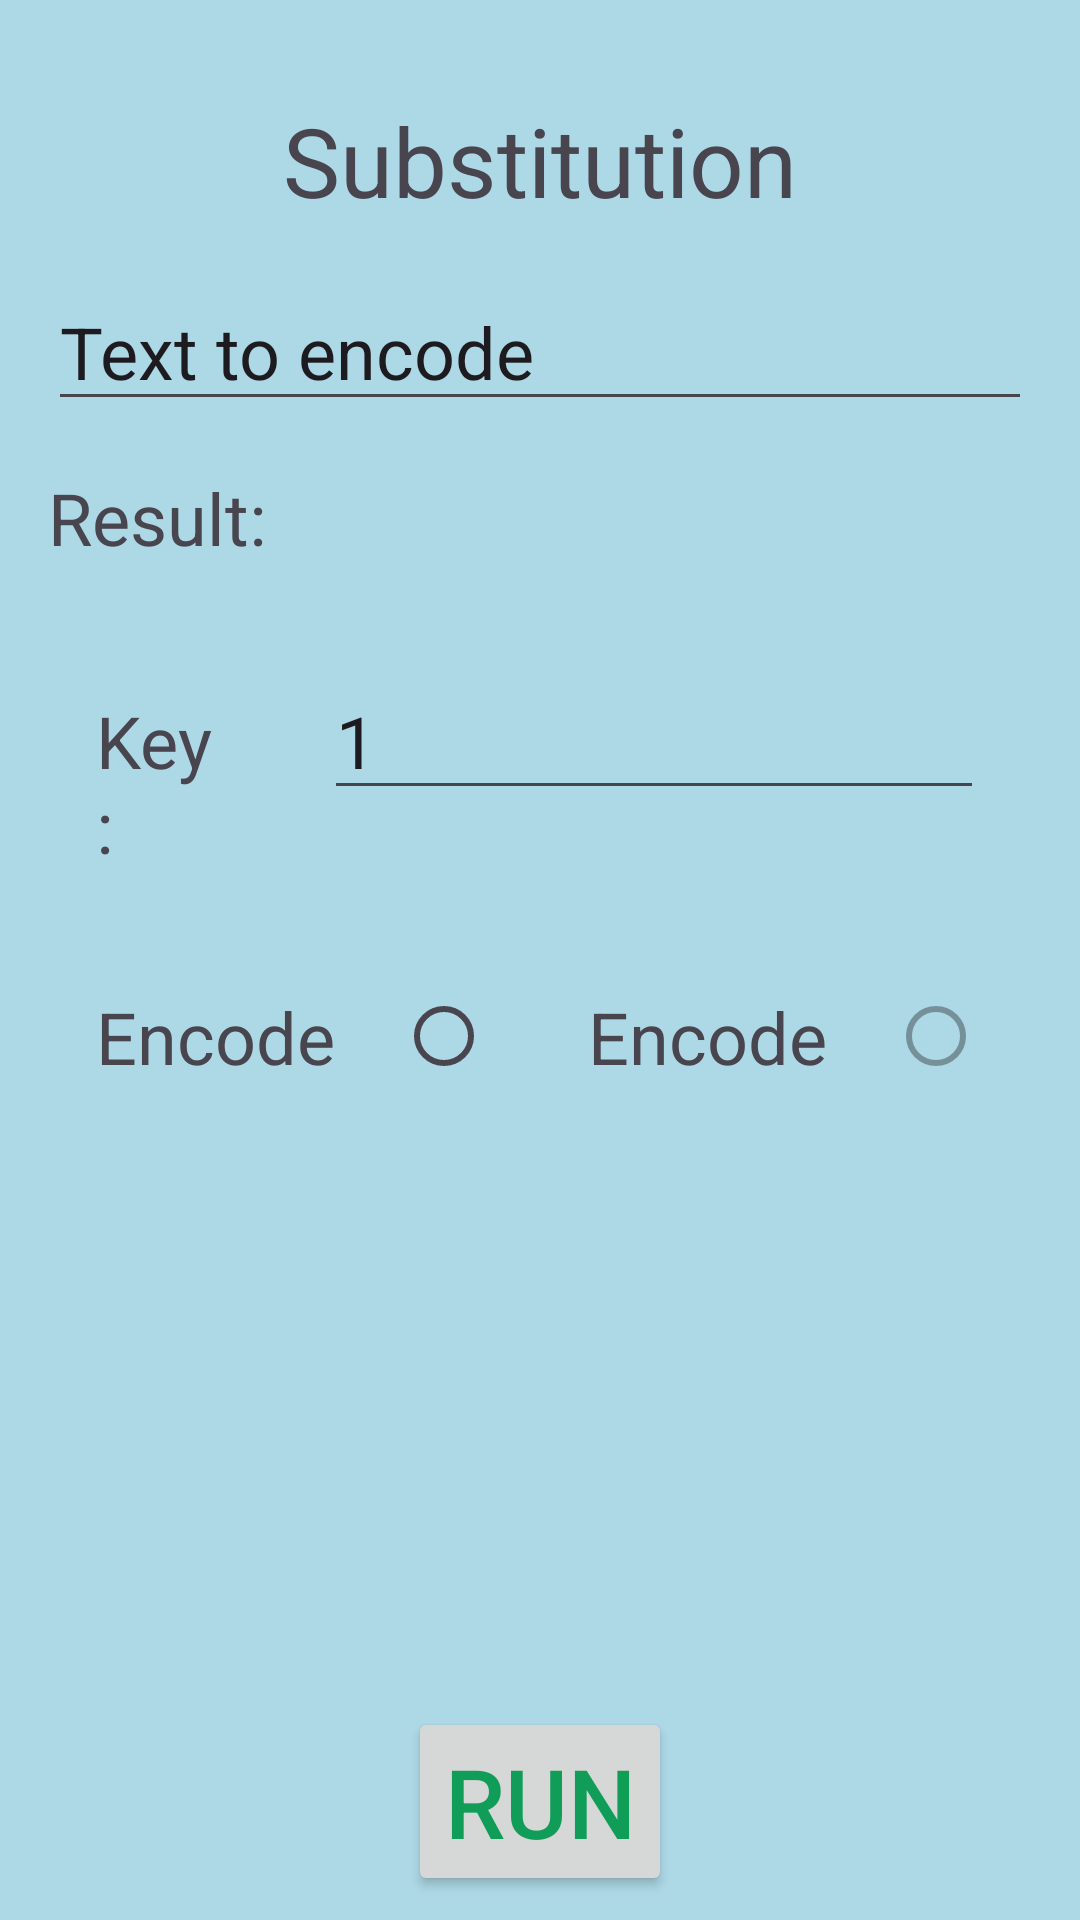

The Android layout XML behind this screen, and the referenced resources:
<!-- AndroidManifest.xml: activity theme Theme.AndroidCiphers -->
<!-- res/layout/activity_substitution_cipher.xml -->
<?xml version="1.0" encoding="utf-8"?>
<androidx.constraintlayout.widget.ConstraintLayout android:layout_width="match_parent"
    android:layout_height="match_parent"
    android:background="#ADD8E6"
    xmlns:android="http://schemas.android.com/apk/res/android"
    xmlns:app="http://schemas.android.com/apk/res-auto">

    <TextView
        android:id="@+id/tvSubstitution"
        android:layout_marginTop="32sp"
        app:layout_constraintTop_toTopOf="parent"
        app:layout_constraintLeft_toLeftOf="parent"
        app:layout_constraintRight_toRightOf="parent"
        android:text="@string/cipher_type_substitution"
        android:textSize="32sp"
        android:gravity="center"
        android:layout_width="wrap_content"
        android:layout_height="wrap_content"/>

    <EditText
        android:id="@+id/etInputTxt"
        android:layout_margin="16sp"
        app:layout_constraintTop_toBottomOf="@id/tvSubstitution"
        app:layout_constraintLeft_toLeftOf="parent"
        app:layout_constraintRight_toRightOf="parent"
        android:text="@string/et_text_to_encode"
        android:textSize="24sp"
        android:layout_width="match_parent"
        android:layout_height="wrap_content"/>

    <TextView
        android:id="@+id/tvConvertedText"
        android:layout_margin="16sp"
        app:layout_constraintTop_toBottomOf="@id/etInputTxt"
        app:layout_constraintLeft_toLeftOf="parent"
        app:layout_constraintRight_toRightOf="parent"
        android:textSize="24sp"
        android:text="@string/tv_result"
        android:layout_width="match_parent"
        android:layout_height="wrap_content"/>

    <LinearLayout
        android:id="@+id/llKey"
        app:layout_constraintTop_toBottomOf="@id/tvConvertedText"
        app:layout_constraintLeft_toLeftOf="parent"
        app:layout_constraintRight_toRightOf="parent"
        android:layout_margin="16sp"
        android:orientation="horizontal"
        android:layout_width="match_parent"
        android:layout_height="wrap_content">

        <TextView
            android:id="@+id/tvKeyLabel"
            android:layout_margin="16sp"
            android:textSize="24sp"
            android:text="@string/tv_key"
            android:layout_width="0dp"
            android:layout_weight="1"
            android:layout_height="wrap_content"/>

        <EditText
            android:id="@+id/etKeyInput"
            android:layout_margin="16sp"
            android:text="@string/et_key_text"
            android:textSize="24sp"
            android:layout_width="0dp"
            android:layout_weight="5"
            android:layout_height="wrap_content"/>

    </LinearLayout>

    <LinearLayout
        android:id="@+id/llEncodeDecod"
        app:layout_constraintTop_toBottomOf="@id/llKey"
        app:layout_constraintLeft_toLeftOf="parent"
        app:layout_constraintRight_toRightOf="parent"
        android:layout_margin="16sp"
        android:orientation="horizontal"
        android:layout_width="match_parent"
        android:layout_height="wrap_content">

        <TextView
            android:id="@+id/tvEncode"
            android:layout_margin="16sp"
            android:textSize="24sp"
            android:text="@string/radio_button_encode"
            android:layout_width="0dp"
            android:layout_weight="1"
            android:layout_height="wrap_content"/>

        <RadioButton
            android:id="@+id/rbEncode"
            android:enabled="true"
            android:layout_gravity="center"
            android:layout_width="wrap_content"
            android:layout_height="wrap_content"/>

        <TextView
            android:id="@+id/tvDecode"
            android:layout_margin="16sp"
            android:textSize="24sp"
            android:text="@string/radio_button_encode"
            android:layout_width="0dp"
            android:layout_weight="1"
            android:layout_height="wrap_content"/>

        <RadioButton
            android:id="@+id/rbDecode"
            android:enabled="false"
            android:layout_gravity="center"
            android:layout_width="wrap_content"
            android:layout_height="wrap_content"/>

    </LinearLayout>

    <Button
        android:id="@+id/btnRun"
        android:textSize="32sp"
        android:text="@string/btn_run"
        android:textColor="#0F9D58"
        android:layout_margin="8dp"
        android:layout_gravity="center"
        app:layout_constraintLeft_toLeftOf="parent"
        app:layout_constraintRight_toRightOf="parent"
        app:layout_constraintBottom_toBottomOf="parent"
        android:layout_width="wrap_content"
        android:layout_height="wrap_content"/>

</androidx.constraintlayout.widget.ConstraintLayout>
<!-- resources referenced by this layout -->
<resources>
  <string name="btn_run">Run</string>
  <string name="cipher_type_substitution">Substitution</string>
  <string name="et_key_text">1</string>
  <string name="et_text_to_encode">Text to encode</string>
  <string name="radio_button_encode">Encode</string>
  <string name="tv_key">Key:</string>
  <string name="tv_result">Result:</string>
  <style name="Theme.AndroidCiphers" parent="Base.Theme.AndroidCiphers" />
  <style name="Base.Theme.AndroidCiphers" parent="Theme.Material3.DayNight.NoActionBar">
          
          
      </style>
</resources>
